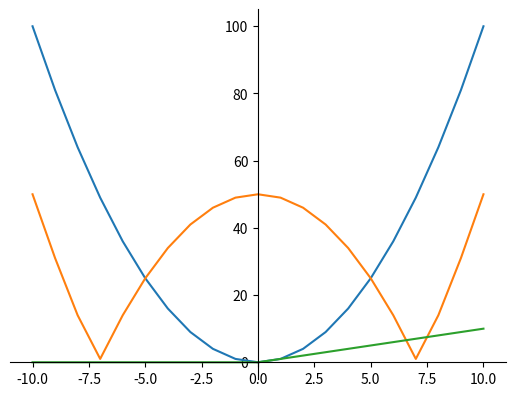

The script that saved this image:
#리스트 조건 제시법

odd1_20 = [1,3,5,7,9,11,13,15,17,19]
print(odd1_20)

i = 0
odd2_20 = []
while i <= 20:
    if i % 2 == 1:
        odd2_20.append(i)
    i += 1
print(odd2_20)

odd3_20 = []
for i in range(21):
    if i % 2 == 1:
        odd3_20.append(i)
print(odd3_20)

def odd_number(num):
    _List = []
    for i in range(num+1):
        if i % 2 == 1:
            _List.append(i)
    return  _List
print(odd_number(20))

odd_100M = odd_number(100000)
print(odd_100M[:21])

"""
#속도측정
import time
start = time.clock()
odd_100M = odd_number(100000)
end = time.clock()
print(end - start)
"""

#####################################조건제시법으로 변경#########################################
"""
1.
{x | 0 <= x <= 100000, 단 x는 홀수}
2.
[x | 0 <= x <= 100000, 단 x는 홀수]
3. 컴프리헨션
[x for x in range(100001) if x % 2 == 1]
"""
odd1_100 = [x for x in range(100001) if x % 2 == 1]
print(odd1_100[:20])

#0~100000사이에 이쓴 값들을 제곱한 값을 담고 있는 리스트
li = [x for x in range(101) if x % 2 == 1]
print(li)
li_2 = [2*x+1 for x in range(50)]
print(li_2)

odd_100_square = [x**2 for x in range(1001) if x%2==1]
print(odd_100_square[:20])

##################################그래프그리기#######################################
import matplotlib.pyplot as plt

fig = plt.figure()
ax = fig.add_subplot(1,1,1)

ax.spines['left'].set_position('center')
ax.spines['bottom'].set_position('zero')

ax.spines['right'].set_color('none')
ax.spines['top'].set_color('none')

xs = [x for x in range(-10, 11)]
ys = [x**2 for x in xs]

plt.plot(xs, ys)
plt.show()

#exp지수함수 math.exp [exp(1), exp(3) ,,, exp(9)]
from math import exp
exp_odd10 = [exp(x) for x in range(10) if x%2==1]
print(exp_odd10)
#[exp(3), exp(6), exp(9), exp(12), exp(15)]
exp_3 = [exp(x) for x in range(1,16) if x%3==0]
print(exp_3)

#절대값 그래프
import math
xs_1 = [x for x in range(-10, 11)]
ys_1 = [abs(x**2 - 50) for x in xs_1]

xs = [x for x in range(-10, 11)]
ys = [x**2 for x in xs]

plt.plot(xs_1, ys_1)
plt.show()

#relu
xs_2 = [x for x in range(-10, 11)]
ys_2 = [max(0, x) for x in xs_2]
ys_2 = [x if x > 0 else 0 for x in xs_2]
print(ys_2)
plt.plot(xs_2, ys_2)
plt.show()


